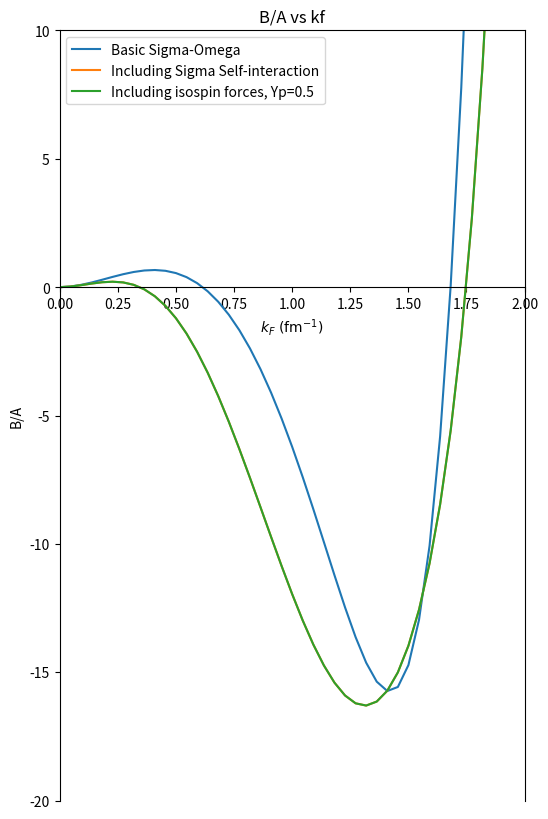

Python code for this plot:
"""
Questions

1. Better to use analytical forms in integrals?
2. Something wrong with units. In k^2+m*^2 terms, k and m don't have same units
3. Which values of coupling constants to test with? Table 4.4 has values for a sigma-omega-rho model. Can use?
4. Negative pressure? Supposed to happen? But becoming more negative at higher densities
"""

from scipy.optimize import root
from scipy.integrate import quad
from numpy import sqrt, pi, arctanh, linspace
import matplotlib.pyplot as plt

#constants
m_nucleon=939.0#MeV
hbar_c = 197.327#MeV fm 
#hbar_c=1. 
rho_0=0.145#fm^-3

#Initialising fixed parameters
b=0.00561 #dimensionless
#b=0
c=-0.006986 #dimensionless
#c=0

#Walecka parametrization, pg147 in pdf, Theoretical Nuclear and Subnuclear
gs_ms_Walecka=sqrt(267.1/(m_nucleon**2))
gw_mw_Walecka=sqrt(195.9/(m_nucleon**2))
ms_gs_Walecka=1/gs_ms_Walecka
mw_gw_Walecka=1/gw_mw_Walecka

#CONVENTION FOR PARAMETRIZAATION
'''
gs_ms and gw_mw MUST BE in units of MeV^-1. Units are taken care of in the gss function
'''
gs_ms_Glendenning=sqrt(12.684)/hbar_c
gw_mw_Glendenning=sqrt(7.148)/hbar_c
gr_mr_Glendenning=sqrt(4.410)/hbar_c

ms_gs_Glendenning=1/gs_ms_Glendenning
mw_gw_Glendenning=1/gw_mw_Glendenning
mr_gr_Glendenning=1/gr_mr_Glendenning


#Defnining functions
# carefull with momenta
#kf different from pf=hbar*kf
def k_fermi(n): #eq 4.149, Glendenning  
    return (3*(pi**2)*n/2)**(1/3)

def n_fermi(kf):
    return (2*kf**3)/(3*pi**2)

def k_fermi_i(n_i):#n_i is the number density of either neutrons or protons (vector density)
    return (3*(pi**2)*n_i)**(1/3)

def n_fermi_i(kf_i):
    return (kf_i**3)/(3*pi**2)


def gss_EOM_numerical_basic(num_density):   #Outputs the value of g_sigma*sigma at a given value of number density
    def gss(gss):
        kf=k_fermi(num_density)
        m_star=m_nucleon-gss
        def integral_eval(kf):
            def integral(k):
                return (k**2)*(m_star)/(sqrt((hbar_c*k)**2 + (m_star)**2))
            result,error=quad(integral,0,kf)
            result=float(result)
            return result
        return gss-(hbar_c**3)*(gs_ms_Walecka**2)*(2/pi**2)*integral_eval(kf)
    
    x0=[m_nucleon/2] #guess for g_sigma*sigma taken as an intermediate value between 0 to m since it always lies between the two
    solution=root(gss,x0)
    sol=float(solution.x[0])
    return sol

def gss_EOM_numerical_self_int(num_density):   #Outputs the value of g_sigma*sigma at a given value of number density
    def gss(gss):
        kf=k_fermi(num_density)
        m_star=m_nucleon-gss
        def integral_eval(kf):
            def integral(k):
                return (k**2)*(m_star)/(sqrt((hbar_c*k)**2 + (m_star)**2))
            result,error=quad(integral,0,kf)
            result=float(result)
            return result
        return gss-(gs_ms_Glendenning**2)*( (2*(hbar_c**3)/pi**2)*integral_eval(kf) -b*m_nucleon*(gss**2) -c*(gss**3) )
    
    x0=[m_nucleon/2] #guess for g_sigma*sigma taken as an intermediate value between 0 to m since it always lies between the two
    solution=root(gss,x0)
    sol=float(solution.x[0])
    return sol

def gww_EOM_basic(num_density):   #Outputs the value of g_omega*omega_0 at a given value of number density
    return (hbar_c**3)*(gw_mw_Walecka**2)*num_density

def gww_EOM_self_int(num_density):   #Outputs the value of g_omega*omega_0 at a given value of number density
    return (hbar_c**3)*(gw_mw_Glendenning**2)*num_density

def grr_EOM(num_density, Y_p):
    return (hbar_c**3)*(gr_mr_Glendenning**2)*0.5*num_density*(2*Y_p-1)    
    
def energy_density_basic(num_density):
    gss=gss_EOM_numerical_basic(num_density)
    gww=gww_EOM_basic(num_density)
    kf=k_fermi(num_density)
    def integral_eval(kf):
        def integral(k):
            return (k**2)*(sqrt((hbar_c*k)**2 + (m_nucleon-gss)**2))
        result,error=quad(integral,0.,kf)
        result=float(result)
        return result
    
    E=( (ms_gs_Walecka**2)*(gss**2) + (mw_gw_Walecka**2)*(gww**2) )/(2*(hbar_c**3)) + (2/pi**2)*integral_eval(kf)
    return E

def energy_density_self_int(num_density):
    gss=gss_EOM_numerical_self_int(num_density)
    gww=gww_EOM_self_int(num_density)
    kf=k_fermi(num_density)
    def integral_eval(kf):
        def integral(k):
            return (k**2)*(sqrt((hbar_c*k)**2 + (m_nucleon-gss)**2))
        result,error=quad(integral,0.,kf)
        result=float(result)
        return result
    
    E=( (ms_gs_Glendenning**2)*(gss**2) + (mw_gw_Glendenning**2)*(gww**2) )/(2*(hbar_c**3)) + (2/pi**2)*integral_eval(kf) + (1/hbar_c**3)*( (1/3)*b*m_nucleon*gss**3 + (1/4)*c*gss**4 )
    return E

def energy_density_rho(num_density, Y_p):
    n_p=num_density*Y_p
    n_n=num_density*(1-Y_p)
    
    gss=gss_EOM_numerical_self_int(num_density)
    gww=gww_EOM_self_int(num_density)
    grr=grr_EOM(num_density, Y_p)
    kf_p=k_fermi_i(n_p)
    kf_n=k_fermi_i(n_n)

    def integral_eval(kf):
        def integral(k):
            return (k**2)*(sqrt((hbar_c*k)**2 + (m_nucleon-gss)**2))
        result,error=quad(integral,0.,kf)
        result=float(result)
        return result
    
    E=( (ms_gs_Glendenning**2)*(gss**2) + (mw_gw_Glendenning**2)*(gww**2) + (mr_gr_Glendenning**2)*(grr**2))/(2*(hbar_c**3)) + (1/hbar_c**3)*( (1/3)*b*m_nucleon*gss**3 + (1/4)*c*gss**4 ) + (1/pi**2)*(integral_eval(kf_p) + integral_eval(kf_n) )
    return E

def BE_basic(n):
    return (energy_density_basic(n))/n -m_nucleon

def BE_self_int(n):
    return (energy_density_self_int(n))/n -m_nucleon

def BE_rho(n, Y_p):
    return (energy_density_rho(n, Y_p))/n -m_nucleon

number=2.0
print("For rho=", number,"*rho_0")

print("gss")
print("Basic: ", gss_EOM_numerical_basic(rho_0*number), "Self-int: ", gss_EOM_numerical_self_int(rho_0*number))

print("BE")
print("Basic: ", BE_basic(rho_0*number), "Self-int: ", BE_self_int(rho_0*number))
#rho_list=linspace(0.001,55,100) #contains rho/rho_0 values

Set_Yp=0.5         #SET PROTON FRACTION HERE


kf_list=linspace(0.001,4.5,100)
gss_basic_list=[]
gss_self_int_list=[]
#gww_list=[]
m_star_basic_list=[] #contains m*/m values
m_star_self_int_list=[] #contains m*/m values
BE_basic_list=[]
BE_self_int_list=[]
BE_rho_list=[]

for kf in kf_list:
    n=n_fermi(kf)
    # g_sigma_sigma_basic=gss_EOM_numerical_basic(n)
    # gss_basic_list.append(g_sigma_sigma_basic)
    
    # g_sigma_sigma_self_int=gss_EOM_numerical_self_int(n)
    # gss_self_int_list.append(g_sigma_sigma_self_int)
    # #print(len(gss_basic_list))

    # m_star_basic_list.append(1-g_sigma_sigma_basic/m_nucleon)
    # m_star_self_int_list.append(1-g_sigma_sigma_self_int/m_nucleon)

    #gww_list.append(gww_EOM(n))
    BE_basic_list.append(BE_basic(n))
    BE_self_int_list.append(BE_self_int(n))
    BE_rho_list.append(BE_rho(n,Set_Yp))



fig1, ax = plt.subplots(figsize=(6,10))
ax.plot(kf_list,BE_basic_list, label="Basic Sigma-Omega")
ax.plot(kf_list,BE_self_int_list, label="Including Sigma Self-interaction")
ax.plot(kf_list,BE_rho_list, label="Including isospin forces, Yp=0.5")


#plt.axvline(x=kf_list.index(min(BE_basic_list)))

ax.spines['bottom'].set_position(('data', 0)) #shifts X axis to y=0

ax.set_ylim(-20.0,10.0)
ax.set_xlim(0.,2.0)
ax.set_xlabel(r"$k_F \text{ (fm}^{-1}\text{)}$")
ax.set_ylabel(r"B/A")
plt.legend(loc="upper left")
plt.title("B/A vs kf")

#-----------------------------------------------------------------------
# fig2, ax_ = plt.subplots(figsize=(6,10))
# ax_.plot(kf_list,BE_self_int_list)

# ax_.spines['bottom'].set_position(('data', 0)) #shifts X axis to y=0

# #ax_.set_ylim(-18.0,10.0)
# ax_.set_xlim(0.6,1.8)
# ax_.set_xlabel(r"$k_F \text{ (fm}^{-1}\text{)}$")
# ax_.set_ylabel(r"B/A")
# plt.title("B/A vs kf (Self-int)")
# plt.title("B/A vs kf (with self interactions)")


#0-------------------------------------------------------------------------------
'''
fig, ax1 = plt.subplots(figsize=(6, 10))
ax1.set_ylim(0, 1)
ax1.set_xlim(0,4.5)
ax1.spines['bottom'].set_position(('data', 0))
#plt.title("Mean-field theory effective mass")



# Plot Primary Axis: m*/m
ax1.plot(kf_list, m_star_basic_list, label="Basic Sigma-Omega")
ax1.plot(kf_list, m_star_self_int_list, label="Including Sigma self-interaction")

ax1.set_xlabel(r"$k_F \text{ (fm}^{-1}\text{)}$")
ax1.set_ylabel(r"$m^*/m$", fontweight='bold')


ax2 = ax1.twinx()

ax2.plot(kf_list, gss_basic_list, label="Basic Sigma Omega")
ax2.plot(kf_list, gss_self_int_list, label="Including self interactions")
ax2.set_ylim(m_nucleon,0)

ax2.set_ylabel(r"$g_{\sigma} \sigma \text{ (MeV)}$", fontweight='bold')

plt.legend()
plt.title("Mean-field theory effective mass")
'''
print("job done!")
'''


def pressure(num_density):
    gss=gss_EOM_numerical1(num_density)
    gww=gww_EOM(num_density)
    kf=k_fermi(num_density)
    def integral_eval(kf):
        def integral(k):
            return (k**4)/(sqrt((hbar_c*k)**2 + (m_nucleon-gss)**2))
        lim1,lim2=0,kf
        result,error=quad(integral,lim1,lim2)
        result=float(result)
        return result
    
    p=-0.5*(ms_gs**2)*(gss**2) + 0.5*(mw_gw**2)*(gww**2) + (1/3)*(2/pi**2)*integral_eval(kf)
    return p

print(energy_density(0.16),"MeV/fm^3",pressure(0.16),"MeV/fm^3")

'''
